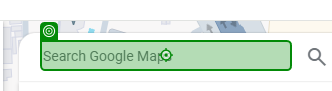
Task: Robotic Enterprise Framework
Workflow: GetFromLocation

Step 1: type "[in_TransactionItem.SpecificContent("From co-ordinates").ToString + "[k(Enter)]"]" into the text box 'searchboxinput' in window 'Google Maps' (chrome.exe)

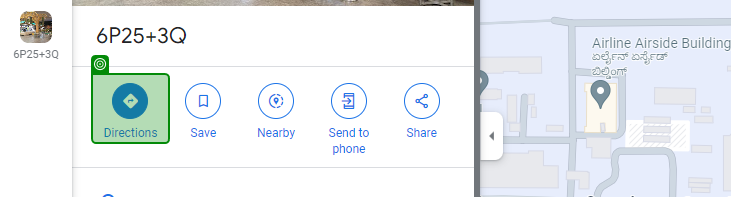
Step 2: check the button in window '6P25+3Q - Google Maps' (chrome.exe)
